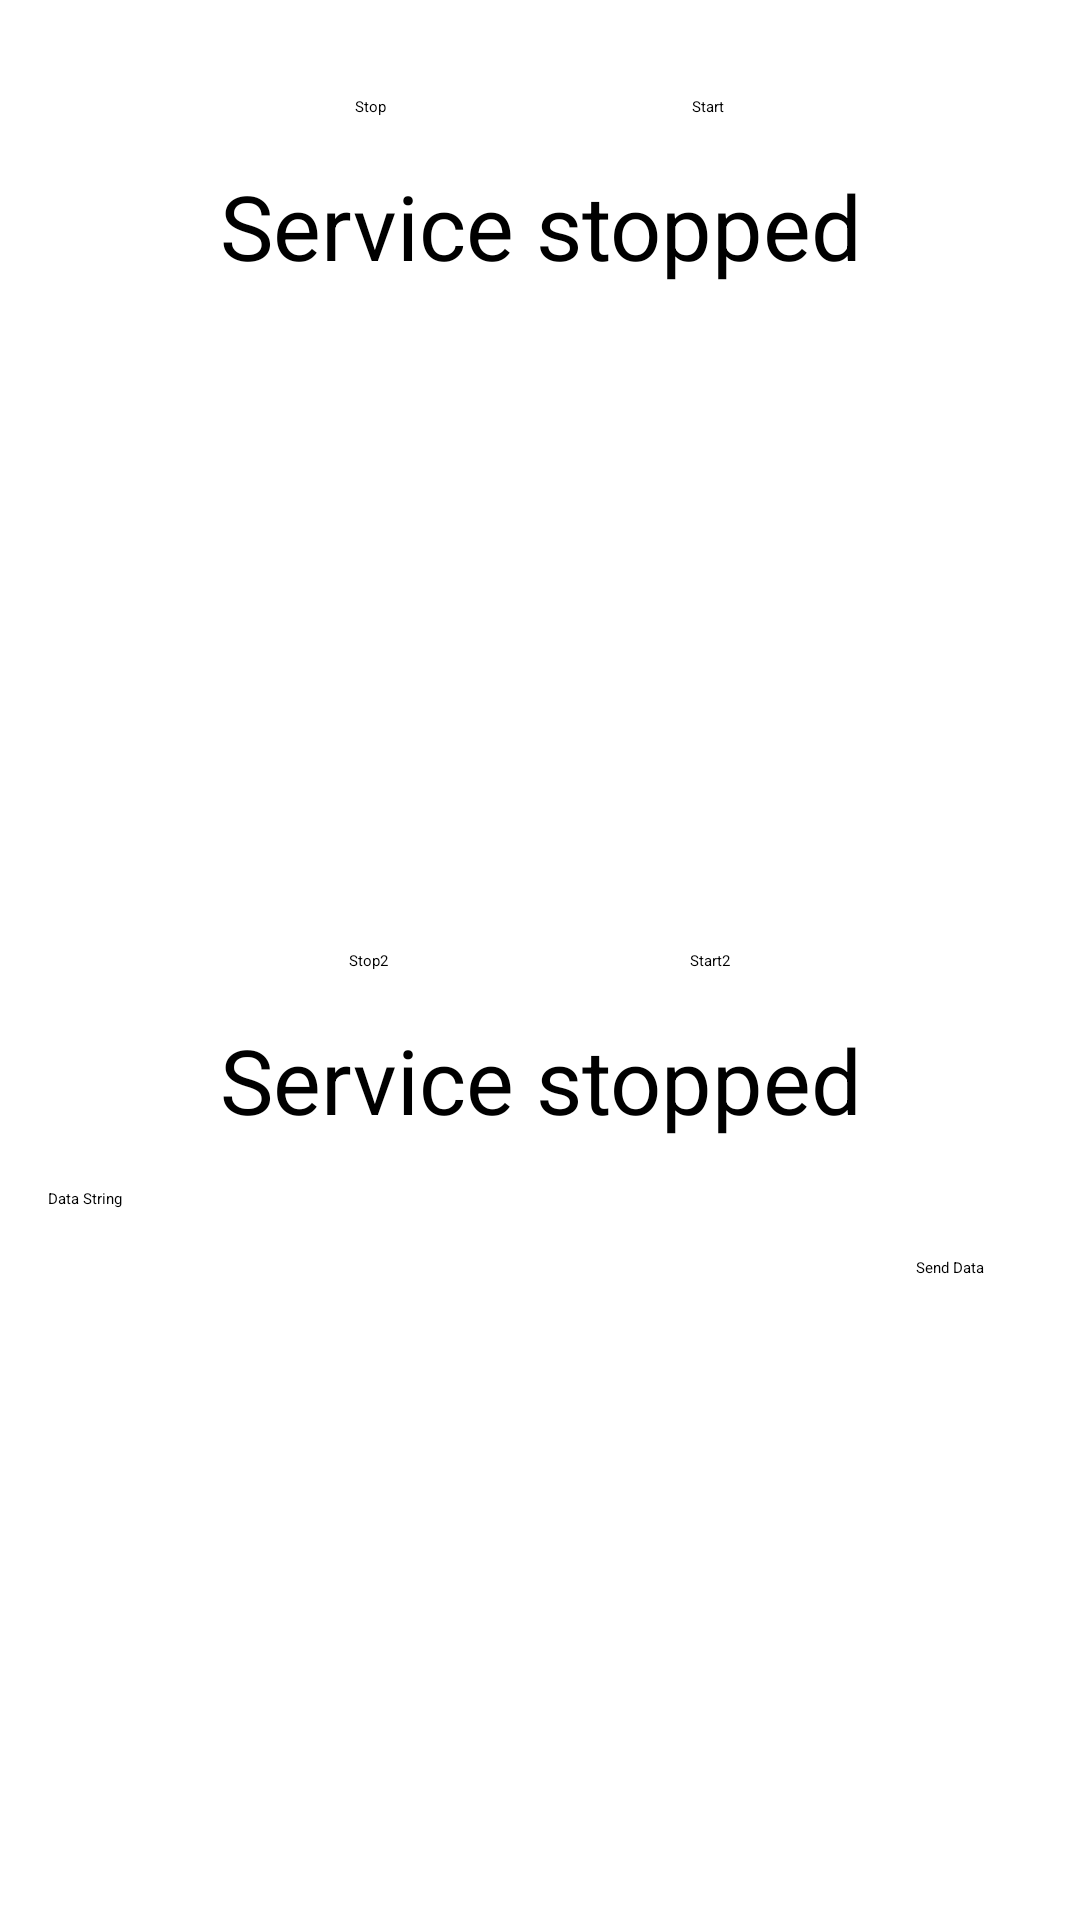

Reconstruct the res/layout file that produces this screen, plus the resources it refers to.
<!-- AndroidManifest.xml: application theme Theme.Fundamentals -->
<!-- res/layout/activity_intent_service.xml -->
<?xml version="1.0" encoding="utf-8"?>
<androidx.constraintlayout.widget.ConstraintLayout xmlns:android="http://schemas.android.com/apk/res/android"
    xmlns:app="http://schemas.android.com/apk/res-auto"
    xmlns:tools="http://schemas.android.com/tools"
    android:layout_width="match_parent"
    android:layout_height="match_parent"
    android:padding="16dp"
    tools:context=".IntentServiceActivity">

    <Button
        android:id="@+id/btnIntentStart2"
        android:layout_width="wrap_content"
        android:layout_height="wrap_content"
        android:text="Start2"
        app:layout_constraintBottom_toBottomOf="parent"
        app:layout_constraintEnd_toEndOf="parent"
        app:layout_constraintHorizontal_bias="0.5"
        app:layout_constraintStart_toEndOf="@+id/btnIntentStop2"
        app:layout_constraintTop_toTopOf="parent" />

    <Button
        android:id="@+id/btnIntentStop2"
        android:layout_width="wrap_content"
        android:layout_height="wrap_content"
        android:text="Stop2"
        app:layout_constraintBottom_toBottomOf="parent"
        app:layout_constraintEnd_toStartOf="@+id/btnIntentStart2"
        app:layout_constraintHorizontal_bias="0.5"
        app:layout_constraintStart_toStartOf="parent"
        app:layout_constraintTop_toTopOf="parent" />

    <Button
        android:id="@+id/btnIntentStop"
        android:layout_width="wrap_content"
        android:layout_height="wrap_content"
        android:layout_marginTop="16dp"
        android:text="Stop"
        app:layout_constraintEnd_toStartOf="@+id/btnIntentStart"
        app:layout_constraintHorizontal_bias="0.5"
        app:layout_constraintStart_toStartOf="parent"
        app:layout_constraintTop_toTopOf="parent" />

    <Button
        android:id="@+id/btnIntentStart"
        android:layout_width="wrap_content"
        android:layout_height="wrap_content"
        android:layout_marginTop="16dp"
        android:text="Start"
        app:layout_constraintEnd_toEndOf="parent"
        app:layout_constraintHorizontal_bias="0.5"
        app:layout_constraintStart_toEndOf="@+id/btnIntentStop"
        app:layout_constraintTop_toTopOf="parent" />

    <Button
        android:id="@+id/btnSendServiceData"
        android:layout_width="wrap_content"
        android:layout_height="wrap_content"
        android:layout_marginTop="16dp"
        android:layout_marginEnd="16dp"
        android:text="Send Data"
        app:layout_constraintEnd_toEndOf="parent"
        app:layout_constraintTop_toBottomOf="@+id/etDataString" />

    <EditText
        android:id="@+id/etDataString"
        android:layout_width="match_parent"
        android:layout_height="wrap_content"
        android:layout_marginTop="16dp"
        android:ems="10"
        android:hint="Data String"
        android:inputType="textPersonName"
        app:layout_constraintEnd_toEndOf="parent"
        app:layout_constraintHorizontal_bias="0.5"
        app:layout_constraintStart_toStartOf="parent"
        app:layout_constraintTop_toBottomOf="@+id/tvIntentService2" />

    <TextView
        android:id="@+id/tvIntentService"
        android:layout_width="wrap_content"
        android:layout_height="wrap_content"
        android:layout_marginTop="16dp"
        android:gravity="center"
        android:text="Service stopped"
        android:textSize="30sp"
        app:layout_constraintEnd_toEndOf="parent"
        app:layout_constraintHorizontal_bias="0.5"
        app:layout_constraintStart_toStartOf="parent"
        app:layout_constraintTop_toBottomOf="@+id/btnIntentStop" />

    <TextView
        android:id="@+id/tvIntentService2"
        android:layout_width="wrap_content"
        android:layout_height="wrap_content"
        android:layout_marginTop="16dp"
        android:gravity="center"
        android:text="Service stopped"
        android:textSize="30sp"
        app:layout_constraintEnd_toEndOf="parent"
        app:layout_constraintHorizontal_bias="0.5"
        app:layout_constraintStart_toStartOf="parent"
        app:layout_constraintTop_toBottomOf="@+id/btnIntentStart2" />
</androidx.constraintlayout.widget.ConstraintLayout>
<!-- resources referenced by this layout -->
<resources>
  <style name="Theme.Fundamentals" parent="Theme.MaterialComponents.DayNight.DarkActionBar">
          
          <item name="colorPrimary">@color/purple_200</item>
          <item name="colorPrimaryVariant">@color/purple_700</item>
          <item name="colorOnPrimary">@color/gray</item>
          
          <item name="colorSecondary">@color/teal_200</item>
          <item name="colorSecondaryVariant">@color/teal_200</item>
          <item name="colorOnSecondary">@color/gray</item>
          
          <item name="android:statusBarColor" tools:targetApi="l">?attr/colorPrimaryVariant</item>
          
      </style>
  <color name="purple_200">#FFBB86FC</color>
  <color name="purple_700">#FF3700B3</color>
  <color name="gray">#282C34</color>
  <color name="teal_200">#FF03DAC5</color>
</resources>
